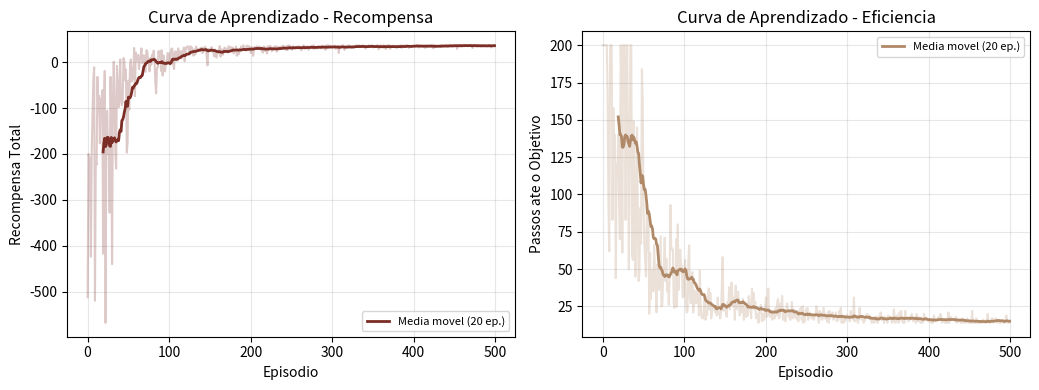
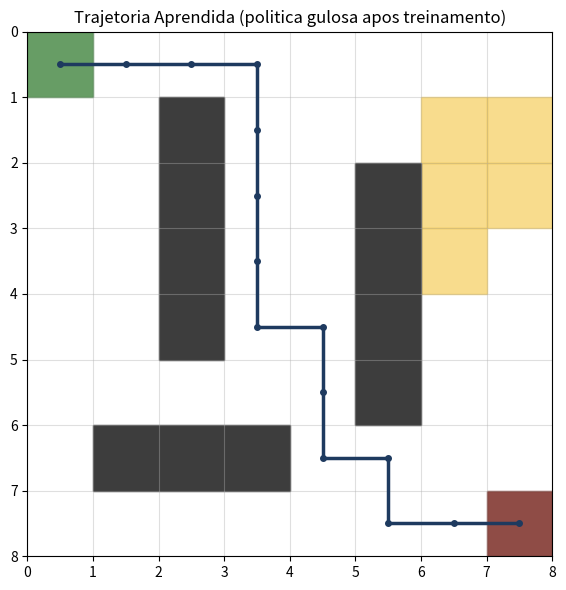

The matplotlib source for these figures, in order:
"""
Projeto 3: Aprendizado por Reforco - Navegacao Autonoma em Grid World
via Q-Learning.

Disciplina: FGA0221 - Inteligencia Artificial
Portfolio 4 - Aprendizado de Maquina
Autor: Thiago Viriato Accioly

O problema simula um robo de armazem que precisa aprender, por tentativa
e erro, a rota mais curta entre um ponto de partida e uma estacao de
entrega, dentro de um galpao representado como uma grade 8x8 com
obstaculos fixos (prateleiras) e uma zona de risco (area de trafego de
empilhadeiras, que penaliza mas nao bloqueia a passagem). O agente nao
recebe o mapa do ambiente antecipadamente: ele so descobre a estrutura do
galpao por meio das recompensas obtidas a cada movimento, o que
caracteriza um problema de aprendizado por reforco model-free.
"""

from __future__ import annotations

import argparse
import heapq
import statistics
from dataclasses import dataclass, field
from pathlib import Path
from enum import IntEnum

import numpy as np
import matplotlib.pyplot as plt
from matplotlib.patches import Rectangle

# Pasta onde as figuras geradas por este script sao salvas.
FIGS_DIR = Path("imagens")
FIGS_DIR.mkdir(exist_ok=True, parents=True)

RANDOM_STATE = 42


class Action(IntEnum):
    UP = 0
    DOWN = 1
    LEFT = 2
    RIGHT = 3


ACTION_DELTAS: dict[Action, tuple[int, int]] = {
    Action.UP: (-1, 0),
    Action.DOWN: (1, 0),
    Action.LEFT: (0, -1),
    Action.RIGHT: (0, 1),
}


@dataclass(frozen=True)
class GridWorldConfig:
    """DTO com a configuracao estatica do ambiente (galpao)."""

    n_rows: int = 8
    n_cols: int = 8
    start: tuple[int, int] = (0, 0)
    goal: tuple[int, int] = (7, 7)
    obstacles: frozenset[tuple[int, int]] = field(default_factory=frozenset)
    hazard_zone: frozenset[tuple[int, int]] = field(default_factory=frozenset)
    step_penalty: float = -1.0
    hazard_penalty: float = -8.0
    goal_reward: float = 50.0
    max_steps: int = 200


class WarehouseGridWorld:
    """
    Ambiente de grade que expoe uma interface reset()/step() no estilo
    Gymnasium, encapsulando a dinamica de transicao e a funcao de
    recompensa do galpao simulado.
    """

    def __init__(self, config: GridWorldConfig) -> None:
        self._config = config
        self._agent_pos = config.start
        self._steps_taken = 0

    def reset(self) -> tuple[int, int]:
        self._agent_pos = self._config.start
        self._steps_taken = 0
        return self._agent_pos

    def state_index(self, pos: tuple[int, int]) -> int:
        return pos[0] * self._config.n_cols + pos[1]

    @property
    def n_states(self) -> int:
        return self._config.n_rows * self._config.n_cols

    @property
    def n_actions(self) -> int:
        return len(Action)

    def step(self, action: Action) -> tuple[tuple[int, int], float, bool]:
        d_row, d_col = ACTION_DELTAS[action]
        new_row = self._agent_pos[0] + d_row
        new_col = self._agent_pos[1] + d_col
        candidate = (new_row, new_col)

        # Colisao com parede do galpao ou com prateleira: agente nao se move.
        out_of_bounds = not (0 <= new_row < self._config.n_rows and 0 <= new_col < self._config.n_cols)
        blocked = candidate in self._config.obstacles
        if out_of_bounds or blocked:
            candidate = self._agent_pos

        self._agent_pos = candidate
        self._steps_taken += 1

        done = self._agent_pos == self._config.goal
        reward = self._config.step_penalty
        if self._agent_pos in self._config.hazard_zone:
            reward += self._config.hazard_penalty
        if done:
            reward = self._config.goal_reward

        truncated = self._steps_taken >= self._config.max_steps
        return self._agent_pos, reward, (done or truncated)


@dataclass
class EpisodeResult:
    """DTO com o resumo de um episodio de treinamento."""

    episode: int
    total_reward: float
    steps: int
    epsilon: float


@dataclass
class TrainingReport:
    """DTO agregando os resultados de todos os episodios de treinamento."""

    episodes: list[EpisodeResult]
    q_table: np.ndarray

    @property
    def rewards(self) -> np.ndarray:
        return np.array([e.total_reward for e in self.episodes])

    @property
    def steps_per_episode(self) -> np.ndarray:
        return np.array([e.steps for e in self.episodes])


class QLearningAgent:
    """
    Agente tabular Q-Learning (off-policy, TD-control) com politica de
    exploracao epsilon-greedy decrescente.

    A atualizacao segue a equacao classica de Q-Learning:
        Q(s,a) <- Q(s,a) + alpha * [r + gamma * max_a' Q(s',a') - Q(s,a)]

    Por ser off-policy, o agente aprende a politica otima (o max sobre
    Q(s', a')) mesmo enquanto explora com acoes subotimas, o que o
    diferencia do SARSA (on-policy), que aprenderia o valor da politica
    efetivamente seguida durante a exploracao.
    """

    def __init__(self, n_states: int, n_actions: int, alpha: float = 0.15,
                 gamma: float = 0.95, epsilon_start: float = 1.0,
                 epsilon_min: float = 0.05, epsilon_decay: float = 0.995,
                 random_state: int = RANDOM_STATE) -> None:
        self._q_table = np.zeros((n_states, n_actions))
        self._n_actions = n_actions
        self._alpha = alpha
        self._gamma = gamma
        self._epsilon = epsilon_start
        self._epsilon_min = epsilon_min
        self._epsilon_decay = epsilon_decay
        self._rng = np.random.default_rng(random_state)

    def select_action(self, state: int) -> Action:
        if self._rng.random() < self._epsilon:
            return Action(self._rng.integers(0, self._n_actions))
        return Action(int(np.argmax(self._q_table[state])))

    def update(self, state: int, action: Action, reward: float, next_state: int, done: bool) -> None:
        best_next = 0.0 if done else np.max(self._q_table[next_state])
        td_target = reward + self._gamma * best_next
        td_error = td_target - self._q_table[state, action]
        self._q_table[state, action] += self._alpha * td_error

    def decay_epsilon(self) -> None:
        self._epsilon = max(self._epsilon_min, self._epsilon * self._epsilon_decay)

    @property
    def epsilon(self) -> float:
        return self._epsilon

    @property
    def q_table(self) -> np.ndarray:
        return self._q_table

    def greedy_policy(self) -> np.ndarray:
        return np.argmax(self._q_table, axis=1)


def train(env: WarehouseGridWorld, agent: QLearningAgent, n_episodes: int = 500) -> TrainingReport:
    episodes: list[EpisodeResult] = []
    for ep in range(n_episodes):
        pos = env.reset()
        state = env.state_index(pos)
        total_reward = 0.0
        steps = 0
        done = False
        while not done:
            action = agent.select_action(state)
            next_pos, reward, done = env.step(action)
            next_state = env.state_index(next_pos)
            agent.update(state, action, reward, next_state, done)
            state = next_state
            total_reward += reward
            steps += 1
        agent.decay_epsilon()
        episodes.append(EpisodeResult(episode=ep, total_reward=total_reward, steps=steps, epsilon=agent.epsilon))
    return TrainingReport(episodes=episodes, q_table=agent.q_table.copy())


def extract_greedy_path(env: WarehouseGridWorld, agent: QLearningAgent, config: GridWorldConfig,
                         max_steps: int = 100) -> list[tuple[int, int]]:
    pos = env.reset()
    path = [pos]
    for _ in range(max_steps):
        state = env.state_index(pos)
        action = Action(int(np.argmax(agent.q_table[state])))
        pos, _, done = env.step(action)
        path.append(pos)
        if done:
            break
    return path


def plot_learning_curve(report: TrainingReport, filename: str, window: int = 20) -> None:
    rewards = report.rewards
    steps = report.steps_per_episode
    smoothed_rewards = np.convolve(rewards, np.ones(window) / window, mode="valid")
    smoothed_steps = np.convolve(steps, np.ones(window) / window, mode="valid")

    fig, (ax1, ax2) = plt.subplots(1, 2, figsize=(10.5, 4))
    ax1.plot(rewards, alpha=0.25, color="#7B2D26")
    ax1.plot(range(window - 1, len(rewards)), smoothed_rewards, color="#7B2D26", linewidth=2,
              label=f"Media movel ({window} ep.)")
    ax1.set_xlabel("Episodio")
    ax1.set_ylabel("Recompensa Total")
    ax1.set_title("Curva de Aprendizado - Recompensa")
    ax1.legend(fontsize=8)
    ax1.grid(alpha=0.3)

    ax2.plot(steps, alpha=0.25, color="#B08968")
    ax2.plot(range(window - 1, len(steps)), smoothed_steps, color="#B08968", linewidth=2,
              label=f"Media movel ({window} ep.)")
    ax2.set_xlabel("Episodio")
    ax2.set_ylabel("Passos ate o Objetivo")
    ax2.set_title("Curva de Aprendizado - Eficiencia")
    ax2.legend(fontsize=8)
    ax2.grid(alpha=0.3)

    fig.tight_layout()
    fig.savefig(FIGS_DIR / filename, dpi=150)
    plt.close(fig)


def plot_policy_and_path(config: GridWorldConfig, path: list[tuple[int, int]], filename: str) -> None:
    fig, ax = plt.subplots(figsize=(6, 6))
    ax.set_xlim(0, config.n_cols)
    ax.set_ylim(0, config.n_rows)
    ax.invert_yaxis()
    ax.set_xticks(range(config.n_cols + 1))
    ax.set_yticks(range(config.n_rows + 1))
    ax.grid(True, alpha=0.4)

    for (r, c) in config.hazard_zone:
        ax.add_patch(Rectangle((c, r), 1, 1, color="#F4C542", alpha=0.6))
    for (r, c) in config.obstacles:
        ax.add_patch(Rectangle((c, r), 1, 1, color="#3D3D3D"))

    start_r, start_c = config.start
    goal_r, goal_c = config.goal
    ax.add_patch(Rectangle((start_c, start_r), 1, 1, color="#4C8C4A", alpha=0.85))
    ax.add_patch(Rectangle((goal_c, goal_r), 1, 1, color="#7B2D26", alpha=0.85))

    path_rows = [p[0] + 0.5 for p in path]
    path_cols = [p[1] + 0.5 for p in path]
    ax.plot(path_cols, path_rows, color="#1E3A5F", linewidth=2.5, marker="o", markersize=4)

    ax.set_title("Trajetoria Aprendida (politica gulosa apos treinamento)")
    ax.set_aspect("equal")
    fig.tight_layout()
    fig.savefig(FIGS_DIR / filename, dpi=150)
    plt.close(fig)


def optimal_reference(config: GridWorldConfig) -> tuple[int, float]:
    """Referencia exata do ambiente: (menor numero de passos, melhor retorno).

    Dijkstra a partir da origem com custo 1 por passo mais |hazard_penalty| ao
    entrar numa celula de risco. O retorno otimo e a recompensa do objetivo
    menos o custo dos passos anteriores a ele.
    """
    best: dict[tuple[int, int], float] = {config.start: 0.0}
    steps: dict[tuple[int, int], int] = {config.start: 0}
    heap = [(0.0, 0, config.start)]
    while heap:
        cost, n_steps, pos = heapq.heappop(heap)
        if cost > best.get(pos, float("inf")):
            continue
        if pos == config.goal:
            break
        for d_row, d_col in ACTION_DELTAS.values():
            nxt = (pos[0] + d_row, pos[1] + d_col)
            if not (0 <= nxt[0] < config.n_rows and 0 <= nxt[1] < config.n_cols) or nxt in config.obstacles:
                continue
            step_cost = -config.step_penalty + (-config.hazard_penalty if nxt in config.hazard_zone else 0.0)
            if nxt == config.goal:
                step_cost = -config.goal_reward
            if cost + step_cost < best.get(nxt, float("inf")):
                best[nxt] = cost + step_cost
                steps[nxt] = n_steps + 1
                heapq.heappush(heap, (cost + step_cost, n_steps + 1, nxt))
    return steps[config.goal], -best[config.goal]


def path_return(config: GridWorldConfig, path: list[tuple[int, int]]) -> float:
    """Retorno nao descontado de um caminho, com as mesmas regras do ambiente."""
    total = 0.0
    for pos in path[1:]:
        if pos == config.goal:
            total += config.goal_reward
        else:
            total += config.step_penalty + (config.hazard_penalty if pos in config.hazard_zone else 0.0)
    return total


def evaluate_seeds(config: GridWorldConfig, n_seeds: int, first_seed: int = RANDOM_STATE) -> None:
    """Treina um agente por semente e compara a politica gulosa final com o otimo."""
    opt_steps, opt_return = optimal_reference(config)
    rows = []
    for seed in range(first_seed, first_seed + n_seeds):
        env = WarehouseGridWorld(config)
        agent = QLearningAgent(n_states=env.n_states, n_actions=env.n_actions, random_state=seed)
        report = train(env, agent, n_episodes=500)
        path = extract_greedy_path(env, agent, config)
        reached = path[-1] == config.goal
        rows.append({
            "reached": reached,
            "steps": len(path) - 1,
            "return": path_return(config, path) if reached else float("nan"),
            "first20": float(report.rewards[:20].mean()),
            "last20": float(report.rewards[-20:].mean()),
        })

    def fmt(key: str) -> str:
        values = [r[key] for r in rows if r["reached"] or key in ("first20", "last20")]
        std = statistics.stdev(values) if len(values) > 1 else 0.0
        return f"{statistics.mean(values):.2f} +- {std:.2f}"

    print(f"=== {n_seeds} sementes (a partir de {first_seed}) | referencia exata: "
          f"{opt_steps} passos, retorno {opt_return:.0f} ===")
    print(f"Politica gulosa chega ao objetivo: {sum(r['reached'] for r in rows)}/{n_seeds}")
    print(f"Politica gulosa com o numero minimo de passos: "
          f"{sum(r['reached'] and r['steps'] == opt_steps for r in rows)}/{n_seeds}")
    print(f"Politica gulosa com o retorno otimo: "
          f"{sum(r['reached'] and r['return'] == opt_return for r in rows)}/{n_seeds}")
    print(f"Passos da politica gulosa: {fmt('steps')}")
    print(f"Retorno da politica gulosa: {fmt('return')}")
    print(f"Recompensa media nos 20 primeiros episodios: {fmt('first20')}")
    print(f"Recompensa media nos 20 ultimos episodios (com exploracao): {fmt('last20')}")


def main() -> None:
    parser = argparse.ArgumentParser()
    parser.add_argument("--seeds", type=int, default=1,
                        help="com N > 1, apenas treina N agentes (sementes consecutivas) e imprime media +- desvio")
    args = parser.parse_args()

    obstacles = frozenset({
        (1, 2), (2, 2), (3, 2), (4, 2),
        (2, 5), (3, 5), (4, 5), (5, 5),
        (6, 1), (6, 2), (6, 3),
    })
    hazard_zone = frozenset({(1, 6), (2, 6), (3, 6), (1, 7), (2, 7)})

    config = GridWorldConfig(obstacles=obstacles, hazard_zone=hazard_zone)
    if args.seeds > 1:
        evaluate_seeds(config, args.seeds)
        return

    env = WarehouseGridWorld(config)
    agent = QLearningAgent(n_states=env.n_states, n_actions=env.n_actions)

    report = train(env, agent, n_episodes=500)

    first_20 = report.rewards[:20].mean()
    last_20 = report.rewards[-20:].mean()
    first_steps = report.steps_per_episode[:20].mean()
    last_steps = report.steps_per_episode[-20:].mean()

    print("=== Treinamento Q-Learning: Navegacao em Grid World ===")
    print(f"Recompensa media (20 primeiros episodios): {first_20:.2f}")
    print(f"Recompensa media (20 ultimos episodios):    {last_20:.2f}")
    print(f"Passos medios (20 primeiros episodios): {first_steps:.1f}")
    print(f"Passos medios (20 ultimos episodios):    {last_steps:.1f}")

    optimal_manhattan = abs(config.goal[0] - config.start[0]) + abs(config.goal[1] - config.start[1])
    print(f"\nDistancia de Manhattan minima teorica (sem obstaculos): {optimal_manhattan} passos")

    path = extract_greedy_path(env, agent, config)
    print(f"Caminho encontrado pela politica gulosa final: {len(path) - 1} passos")
    print(f"Chegou ao objetivo: {path[-1] == config.goal}")

    plot_learning_curve(report, "p3_learning_curve.png")
    plot_policy_and_path(config, path, "p3_policy_path.png")

    print("\nFiguras salvas em:", FIGS_DIR)


if __name__ == "__main__":
    main()
